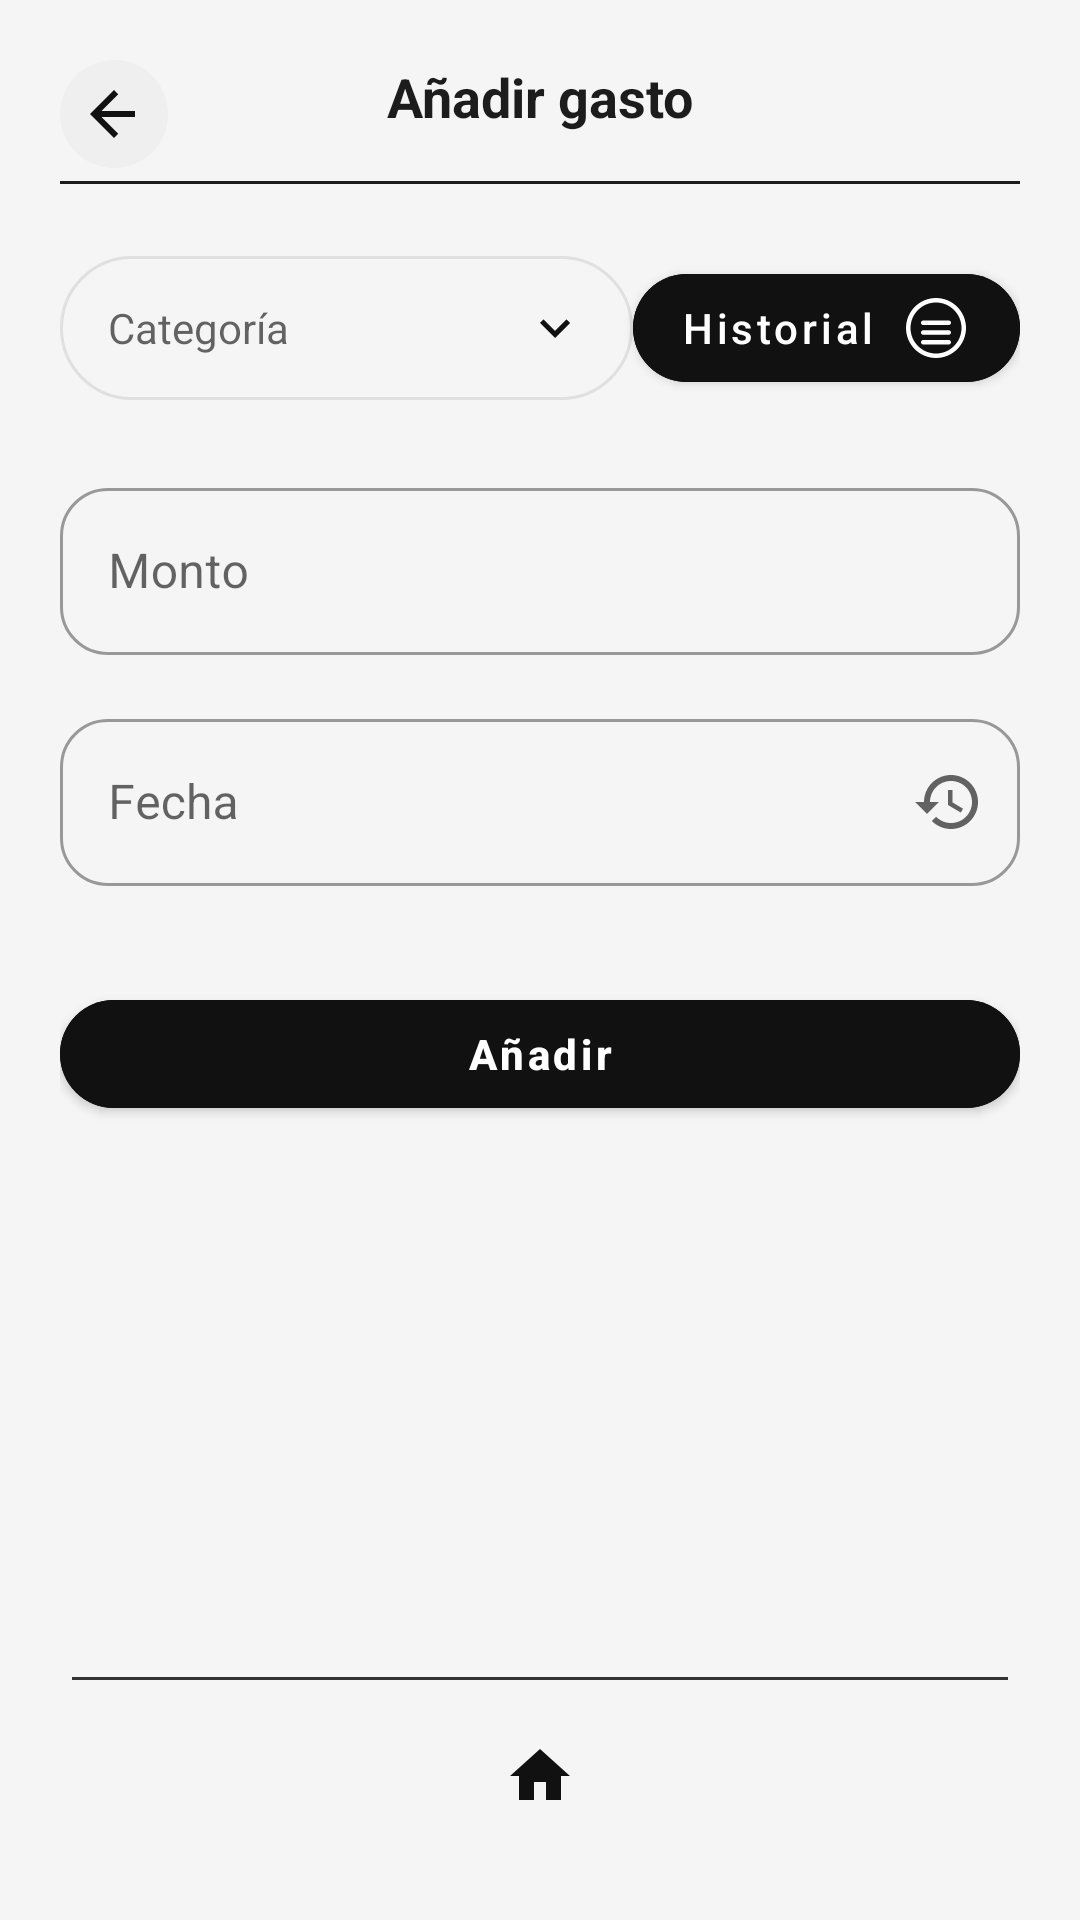

Write the Android layout XML for this screen, with the resource values it uses.
<!-- AndroidManifest.xml: application theme Theme.SmartCash -->
<!-- res/layout/fragment_add_expense.xml -->
<?xml version="1.0" encoding="utf-8"?>
<LinearLayout xmlns:android="http://schemas.android.com/apk/res/android"
    xmlns:app="http://schemas.android.com/apk/res-auto"
    xmlns:tools="http://schemas.android.com/tools"
    android:layout_width="match_parent"
    android:layout_height="match_parent"
    android:background="@color/app_background"
    android:orientation="vertical">

    <ScrollView
        android:id="@+id/formScroll"
        android:layout_width="match_parent"
        android:layout_height="0dp"
        android:layout_weight="1"
        android:fillViewport="true"
        android:padding="20dp">

        <androidx.constraintlayout.widget.ConstraintLayout
            android:layout_width="match_parent"
            android:layout_height="wrap_content">

            <ImageButton
                android:id="@+id/btnBack"
                android:layout_width="36dp"
                android:layout_height="36dp"
                android:background="@drawable/bg_circle_light"
                android:contentDescription="@string/welcome"
                android:padding="6dp"
                android:src="@drawable/ic_back"
                app:layout_constraintStart_toStartOf="parent"
                app:layout_constraintTop_toTopOf="parent" />

            <TextView
                android:id="@+id/tvScreenTitle"
                android:layout_width="wrap_content"
                android:layout_height="wrap_content"
                android:text="@string/title_add_expense"
                android:textAllCaps="false"
                android:textColor="@color/text_primary"
                android:textSize="18sp"
                android:textStyle="bold"
                app:layout_constraintEnd_toEndOf="parent"
                app:layout_constraintStart_toStartOf="parent"
                app:layout_constraintTop_toTopOf="parent" />

            <View
                android:id="@+id/dividerHeader"
                android:layout_width="0dp"
                android:layout_height="1dp"
                android:layout_marginTop="16dp"
                android:background="@color/text_primary"
                app:layout_constraintEnd_toEndOf="parent"
                app:layout_constraintStart_toStartOf="parent"
                app:layout_constraintTop_toBottomOf="@id/tvScreenTitle" />

            <AutoCompleteTextView
                android:id="@+id/actCategory"
                android:layout_width="0dp"
                android:layout_height="48dp"
                android:layout_marginTop="24dp"
                android:background="@drawable/bg_filter_chip"
                android:drawableEnd="@drawable/ic_chevron_down"
                android:drawablePadding="8dp"
                android:gravity="center_vertical"
                android:hint="@string/label_category"
                android:inputType="none"
                android:paddingStart="16dp"
                android:paddingEnd="16dp"
                android:textColor="@color/text_primary"
                android:textSize="14sp"
                app:layout_constraintEnd_toStartOf="@+id/btnGoToHistory"
                app:layout_constraintStart_toStartOf="parent"
                app:layout_constraintTop_toBottomOf="@id/dividerHeader" />

            <com.google.android.material.button.MaterialButton
                android:id="@+id/btnGoToHistory"
                style="@style/Widget.MaterialComponents.Button"
                android:layout_width="wrap_content"
                android:layout_height="48dp"
                android:layout_marginStart="12dp"
                android:backgroundTint="@color/surface_dark"
                android:text="@string/action_history"
                android:textAllCaps="false"
                android:textColor="@android:color/white"
                app:cornerRadius="30dp"
                app:icon="@drawable/ic_button_history"
                app:iconGravity="textEnd"
                app:iconPadding="8dp"
                app:iconTint="@android:color/white"
                app:layout_constraintBottom_toBottomOf="@id/actCategory"
                app:layout_constraintEnd_toEndOf="parent"
                app:layout_constraintTop_toTopOf="@id/actCategory" />

            <com.google.android.material.textfield.TextInputLayout
                android:id="@+id/tilAmount"
                style="@style/Widget.MaterialComponents.TextInputLayout.OutlinedBox"
                android:layout_width="0dp"
                android:layout_height="wrap_content"
                android:layout_marginTop="24dp"
                app:boxCornerRadiusBottomEnd="16dp"
                app:boxCornerRadiusBottomStart="16dp"
                app:boxCornerRadiusTopEnd="16dp"
                app:boxCornerRadiusTopStart="16dp"
                app:layout_constraintEnd_toEndOf="parent"
                app:layout_constraintStart_toStartOf="parent"
                app:layout_constraintTop_toBottomOf="@id/actCategory">

                <com.google.android.material.textfield.TextInputEditText
                    android:id="@+id/etAmount"
                    android:layout_width="match_parent"
                    android:layout_height="wrap_content"
                    android:hint="@string/label_amount"
                    android:inputType="numberDecimal" />
            </com.google.android.material.textfield.TextInputLayout>

            <com.google.android.material.textfield.TextInputLayout
                android:id="@+id/tilDate"
                style="@style/Widget.MaterialComponents.TextInputLayout.OutlinedBox"
                android:layout_width="0dp"
                android:layout_height="wrap_content"
                android:layout_marginTop="16dp"
                app:boxCornerRadiusBottomEnd="16dp"
                app:boxCornerRadiusBottomStart="16dp"
                app:boxCornerRadiusTopEnd="16dp"
                app:boxCornerRadiusTopStart="16dp"
                app:endIconDrawable="@drawable/ic_history"
                app:endIconMode="custom"
                app:layout_constraintEnd_toEndOf="parent"
                app:layout_constraintStart_toStartOf="parent"
                app:layout_constraintTop_toBottomOf="@id/tilAmount">

                <com.google.android.material.textfield.TextInputEditText
                    android:id="@+id/etDate"
                    android:layout_width="match_parent"
                    android:layout_height="wrap_content"
                    android:focusable="false"
                    android:hint="@string/label_date"
                    android:inputType="none" />
            </com.google.android.material.textfield.TextInputLayout>

            <com.google.android.material.button.MaterialButton
                android:id="@+id/btnSaveExpense"
                style="@style/Widget.MaterialComponents.Button"
                android:layout_width="0dp"
                android:layout_height="48dp"
                android:layout_marginTop="32dp"
                android:backgroundTint="@color/surface_dark"
                android:text="@string/btn_save"
                android:textAllCaps="false"
                android:textStyle="bold"
                app:cornerRadius="30dp"
                app:layout_constraintEnd_toEndOf="parent"
                app:layout_constraintStart_toStartOf="parent"
                app:layout_constraintTop_toBottomOf="@id/tilDate" />

        </androidx.constraintlayout.widget.ConstraintLayout>
    </ScrollView>

    <include
        android:id="@+id/homeFooter"
        layout="@layout/include_home_footer"
        android:layout_width="match_parent"
        android:layout_height="wrap_content"
        android:layout_marginBottom="8dp"
        android:paddingStart="20dp"
        android:paddingEnd="20dp" />

</LinearLayout>
<!-- res/layout/include_home_footer.xml (included above) -->
<?xml version="1.0" encoding="utf-8"?>
<LinearLayout xmlns:android="http://schemas.android.com/apk/res/android"
    android:layout_width="match_parent"
    android:layout_height="wrap_content"
    android:gravity="center"
    android:orientation="vertical"
    android:paddingTop="24dp"
    android:paddingBottom="16dp">

    <View
        android:layout_width="match_parent"
        android:layout_height="1dp"
        android:layout_marginStart="24dp"
        android:layout_marginEnd="24dp"
        android:background="#333333" />

    <ImageButton
        android:id="@+id/btnHome"
        android:layout_width="48dp"
        android:layout_height="48dp"
        android:layout_marginTop="8dp"
        android:background="@android:color/transparent"
        android:contentDescription="@string/welcome"
        android:padding="8dp"
        android:src="@drawable/ic_home" />

</LinearLayout>
<!-- resources referenced by this layout -->
<resources>
  <color name="app_background">#F5F5F5</color>
  <color name="surface_dark">#111111</color>
  <color name="text_primary">#1C1C1C</color>
  <!-- drawable bg_circle_light (drawable) -->
  <?xml version="1.0" encoding="utf-8"?>
  <shape xmlns:android="http://schemas.android.com/apk/res/android"
      android:shape="oval">
      <solid android:color="#EFEFEF" />
  </shape>
  <!-- drawable bg_filter_chip (drawable) -->
  <?xml version="1.0" encoding="utf-8"?>
  <shape xmlns:android="http://schemas.android.com/apk/res/android"
      android:shape="rectangle">
      <solid android:color="@android:color/transparent" />
      <stroke
          android:width="1dp"
          android:color="@color/divider" />
      <corners android:radius="24dp" />
  </shape>
  <!-- drawable ic_back (drawable) -->
  <?xml version="1.0" encoding="utf-8"?>
  <vector xmlns:android="http://schemas.android.com/apk/res/android"
      android:width="24dp"
      android:height="24dp"
      android:viewportWidth="24"
      android:viewportHeight="24">
      <path
          android:fillColor="#111111"
          android:pathData="M19,11H7.83l5.59,-5.59L12,4l-8,8 8,8 1.41,-1.41L7.83,13H19v-2z" />
  </vector>
  <!-- drawable ic_chevron_down (drawable) -->
  <?xml version="1.0" encoding="utf-8"?>
  <vector xmlns:android="http://schemas.android.com/apk/res/android"
      android:width="20dp"
      android:height="20dp"
      android:viewportWidth="24"
      android:viewportHeight="24">
      <path
          android:fillColor="#111111"
          android:pathData="M7.41,8.59 12,13.17l4.59,-4.58L18,10l-6,6 -6,-6 1.41,-1.41z" />
  </vector>
  <!-- drawable ic_history (drawable) -->
  <?xml version="1.0" encoding="utf-8"?>
  <vector xmlns:android="http://schemas.android.com/apk/res/android"
      android:width="24dp"
      android:height="24dp"
      android:viewportWidth="24"
      android:viewportHeight="24">
      <path
          android:fillColor="#111111"
          android:pathData="M13,3c-4.97,0 -9,4.03 -9,9H1l3.89,3.89 0.07,0.14L9,12H6c0,-3.87 3.13,-7 7,-7s7,3.13 7,7 -3.13,7 -7,7c-1.93,0 -3.68,-0.79 -4.94,-2.06l-1.42,1.42C8.27,19.99 10.51,21 13,21c4.97,0 9,-4.03 9,-9s-4.03,-9 -9,-9zm-1,5v5l4.25,2.52 0.77,-1.29 -3.52,-2.08V8H12z" />
  </vector>
  <!-- drawable ic_home (drawable) -->
  <?xml version="1.0" encoding="utf-8"?>
  <vector xmlns:android="http://schemas.android.com/apk/res/android"
      android:width="24dp"
      android:height="24dp"
      android:viewportWidth="24"
      android:viewportHeight="24">
      <path
          android:fillColor="#111111"
          android:pathData="M10,20v-6h4v6h5v-8h3L12,3 2,12h3v8z" />
  </vector>
  <string name="action_history">Historial</string>
  <string name="btn_save">Añadir</string>
  <string name="label_amount">Monto</string>
  <string name="label_category">Categoría</string>
  <string name="label_date">Fecha</string>
  <string name="title_add_expense">Añadir gasto</string>
  <string name="welcome">Bienvenido</string>
  <style name="Theme.SmartCash" parent="Theme.MaterialComponents.DayNight.NoActionBar">
          <item name="android:statusBarColor">@android:color/transparent</item>
          <item name="android:windowBackground">@color/app_background</item>
      </style>
  <color name="divider">#E0E0E0</color>
</resources>
